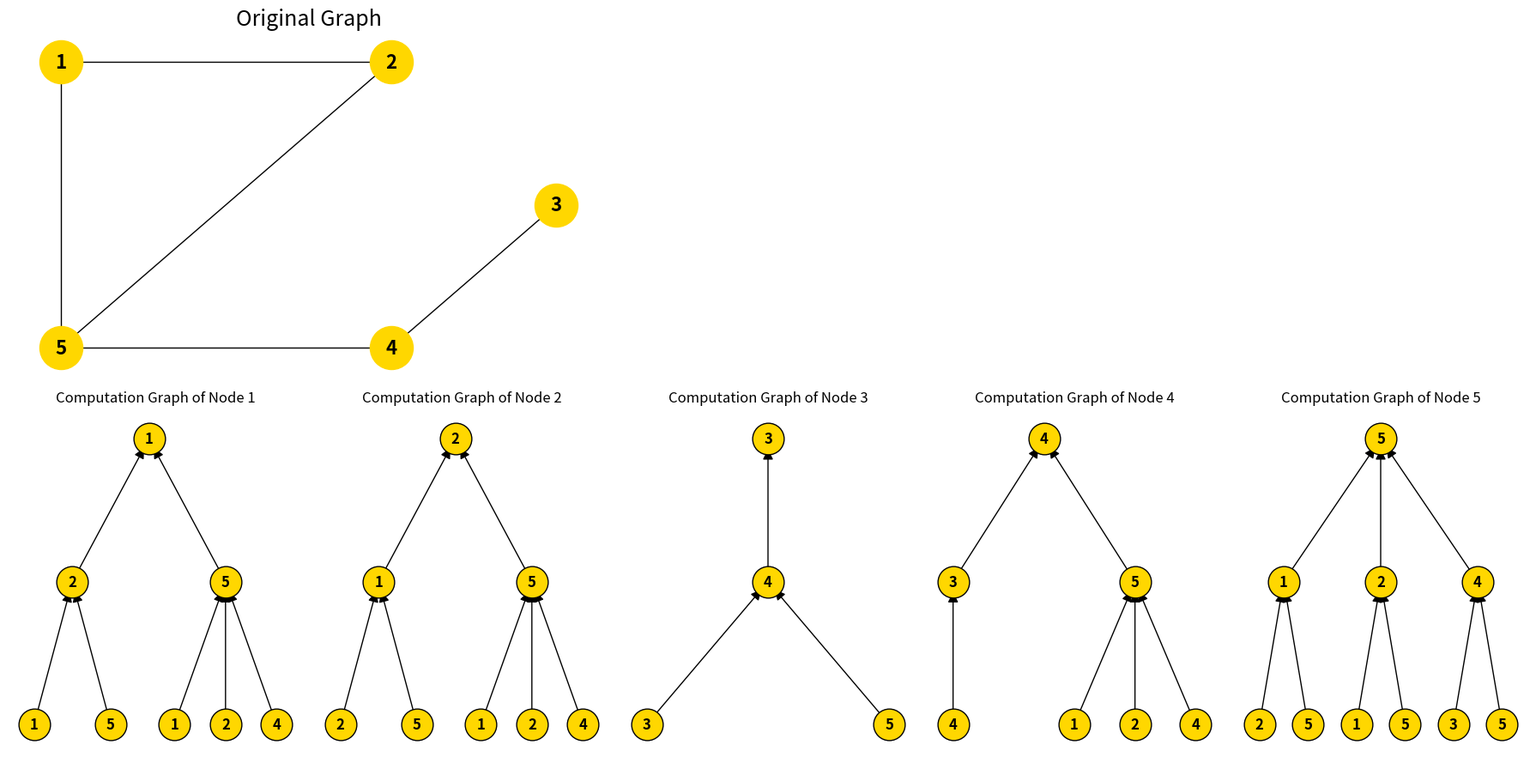

Generate this figure with matplotlib:
import networkx as nx
import matplotlib.pyplot as plt

# -----------------------------
# 1. Original graph
# -----------------------------
G = nx.Graph()

edges = [
    (1, 2),
    (1, 5),
    (2, 5),
    (5, 4),
    (4, 3)
]

G.add_edges_from(edges)

pos = {
    1: (0, 2),
    2: (2, 2),
    5: (0, 0),
    4: (2, 0),
    3: (3, 1)
}

# -----------------------------
# 2. Build computation tree
# -----------------------------
def build_computation_tree(G, root, depth=2):
    T = nx.DiGraph()
    labels = {}
    counter = 0

    def add_layer(node, level, parent_id=None):
        nonlocal counter

        current_id = counter
        counter += 1

        T.add_node(current_id)
        labels[current_id] = str(node)

        if parent_id is not None:
            T.add_edge(current_id, parent_id)

        if level < depth:
            for nbr in sorted(G.neighbors(node)):
                add_layer(nbr, level + 1, current_id)

        return current_id

    add_layer(root, 0)
    return T, labels


# -----------------------------
# 3. Tree layout
# -----------------------------
def hierarchy_pos(T, root, width=1.0, vert_gap=1.0, vert_loc=0, xcenter=0.5):
    children = list(T.predecessors(root))

    if len(children) == 0:
        return {root: (xcenter, vert_loc)}

    dx = width / len(children)
    next_x = xcenter - width / 2 - dx / 2

    pos = {root: (xcenter, vert_loc)}

    for child in children:
        next_x += dx
        pos.update(
            hierarchy_pos(
                T,
                child,
                width=dx,
                vert_gap=vert_gap,
                vert_loc=vert_loc - vert_gap,
                xcenter=next_x
            )
        )

    return pos


# -----------------------------
# 4. Draw everything
# -----------------------------
fig = plt.figure(figsize=(18, 9))

# Original graph
ax = plt.subplot2grid((2, 5), (0, 0), colspan=2)
nx.draw(
    G,
    pos,
    with_labels=True,
    node_size=1300,
    node_color="gold",
    edge_color="black",
    font_size=16,
    font_weight="bold",
    ax=ax
)
ax.set_title("Original Graph", fontsize=18)
ax.axis("off")

# Computational graphs for all nodes
for idx, node in enumerate(sorted(G.nodes())):
    ax = plt.subplot2grid((2, 5), (1, idx))

    T, labels = build_computation_tree(G, node, depth=2)

    root = 0
    tree_pos = hierarchy_pos(T, root, width=2.0, vert_gap=1.2)

    nx.draw_networkx_edges(
        T,
        tree_pos,
        arrows=True,
        arrowstyle="-|>",
        arrowsize=18,
        edge_color="black",
        ax=ax
    )

    nx.draw_networkx_nodes(
        T,
        tree_pos,
        node_size=700,
        node_color="gold",
        edgecolors="black",
        ax=ax
    )

    nx.draw_networkx_labels(
        T,
        tree_pos,
        labels=labels,
        font_size=12,
        font_weight="bold",
        ax=ax
    )

    ax.set_title(f"Computation Graph of Node {node}", fontsize=12)
    ax.axis("off")

plt.tight_layout()
plt.show()
